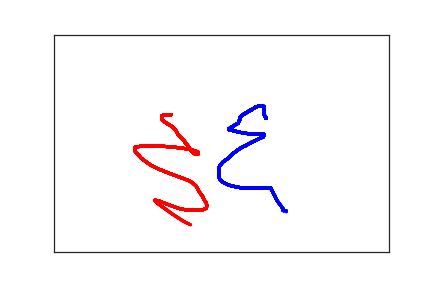

The data file committed next to this chart (first rows):
3.170000000000000000e+02, 1.930000000000000000e+02, 0.000000000000000000e+00, 1.000000000000000000e+00
3.130000000000000000e+02, 1.820000000000000000e+02, 5.100000000000000000e+01, 1.000000000000000000e+00
3.130000000000000000e+02, 1.770000000000000000e+02, 6.600000000000000000e+01, 1.000000000000000000e+00
3.140000000000000000e+02, 1.730000000000000000e+02, 8.500000000000000000e+01, 1.000000000000000000e+00
3.140000000000000000e+02, 1.700000000000000000e+02, 1.010000000000000000e+02, 1.000000000000000000e+00
3.140000000000000000e+02, 1.690000000000000000e+02, 1.130000000000000000e+02, 1.000000000000000000e+00
3.140000000000000000e+02, 1.660000000000000000e+02, 1.370000000000000000e+02, 1.000000000000000000e+00
3.130000000000000000e+02, 1.650000000000000000e+02, 1.490000000000000000e+02, 1.000000000000000000e+00
3.090000000000000000e+02, 1.650000000000000000e+02, 1.670000000000000000e+02, 1.000000000000000000e+00
3.050000000000000000e+02, 1.650000000000000000e+02, 1.890000000000000000e+02, 1.000000000000000000e+00
3.010000000000000000e+02, 1.670000000000000000e+02, 2.030000000000000000e+02, 1.000000000000000000e+00
2.960000000000000000e+02, 1.720000000000000000e+02, 2.180000000000000000e+02, 1.000000000000000000e+00
2.900000000000000000e+02, 1.770000000000000000e+02, 2.310000000000000000e+02, 1.000000000000000000e+00
2.850000000000000000e+02, 1.820000000000000000e+02, 2.480000000000000000e+02, 1.000000000000000000e+00
2.810000000000000000e+02, 1.850000000000000000e+02, 2.660000000000000000e+02, 1.000000000000000000e+00
2.790000000000000000e+02, 1.880000000000000000e+02, 2.840000000000000000e+02, 1.000000000000000000e+00
2.780000000000000000e+02, 1.910000000000000000e+02, 3.020000000000000000e+02, 1.000000000000000000e+00
2.780000000000000000e+02, 1.940000000000000000e+02, 3.140000000000000000e+02, 1.000000000000000000e+00
2.770000000000000000e+02, 1.970000000000000000e+02, 3.310000000000000000e+02, 1.000000000000000000e+00
2.760000000000000000e+02, 2.000000000000000000e+02, 3.460000000000000000e+02, 1.000000000000000000e+00
2.750000000000000000e+02, 2.040000000000000000e+02, 3.690000000000000000e+02, 1.000000000000000000e+00
2.710000000000000000e+02, 2.070000000000000000e+02, 3.910000000000000000e+02, 1.000000000000000000e+00
2.680000000000000000e+02, 2.110000000000000000e+02, 4.090000000000000000e+02, 1.000000000000000000e+00
2.640000000000000000e+02, 2.140000000000000000e+02, 4.240000000000000000e+02, 1.000000000000000000e+00
2.610000000000000000e+02, 2.170000000000000000e+02, 4.470000000000000000e+02, 1.000000000000000000e+00
2.610000000000000000e+02, 2.180000000000000000e+02, 4.800000000000000000e+02, 1.000000000000000000e+00
2.610000000000000000e+02, 2.190000000000000000e+02, 4.980000000000000000e+02, 1.000000000000000000e+00
2.650000000000000000e+02, 2.200000000000000000e+02, 5.180000000000000000e+02, 1.000000000000000000e+00
2.680000000000000000e+02, 2.210000000000000000e+02, 5.330000000000000000e+02, 1.000000000000000000e+00
2.730000000000000000e+02, 2.230000000000000000e+02, 5.480000000000000000e+02, 1.000000000000000000e+00
2.780000000000000000e+02, 2.250000000000000000e+02, 5.670000000000000000e+02, 1.000000000000000000e+00
2.830000000000000000e+02, 2.260000000000000000e+02, 5.900000000000000000e+02, 1.000000000000000000e+00
2.900000000000000000e+02, 2.280000000000000000e+02, 6.050000000000000000e+02, 1.000000000000000000e+00
2.960000000000000000e+02, 2.280000000000000000e+02, 6.230000000000000000e+02, 1.000000000000000000e+00
3.020000000000000000e+02, 2.280000000000000000e+02, 6.340000000000000000e+02, 1.000000000000000000e+00
3.080000000000000000e+02, 2.280000000000000000e+02, 6.490000000000000000e+02, 1.000000000000000000e+00
3.120000000000000000e+02, 2.280000000000000000e+02, 6.720000000000000000e+02, 1.000000000000000000e+00
3.130000000000000000e+02, 2.280000000000000000e+02, 6.830000000000000000e+02, 1.000000000000000000e+00
3.130000000000000000e+02, 2.290000000000000000e+02, 7.300000000000000000e+02, 1.000000000000000000e+00
3.130000000000000000e+02, 2.300000000000000000e+02, 7.540000000000000000e+02, 1.000000000000000000e+00
3.130000000000000000e+02, 2.310000000000000000e+02, 7.810000000000000000e+02, 1.000000000000000000e+00
3.130000000000000000e+02, 2.320000000000000000e+02, 7.970000000000000000e+02, 1.000000000000000000e+00
3.130000000000000000e+02, 2.330000000000000000e+02, 8.220000000000000000e+02, 1.000000000000000000e+00
3.130000000000000000e+02, 2.340000000000000000e+02, 8.520000000000000000e+02, 1.000000000000000000e+00
3.120000000000000000e+02, 2.350000000000000000e+02, 8.650000000000000000e+02, 1.000000000000000000e+00
3.120000000000000000e+02, 2.360000000000000000e+02, 8.850000000000000000e+02, 1.000000000000000000e+00
3.100000000000000000e+02, 2.370000000000000000e+02, 8.990000000000000000e+02, 1.000000000000000000e+00
3.070000000000000000e+02, 2.390000000000000000e+02, 9.140000000000000000e+02, 1.000000000000000000e+00
3.020000000000000000e+02, 2.430000000000000000e+02, 9.330000000000000000e+02, 1.000000000000000000e+00
2.960000000000000000e+02, 2.470000000000000000e+02, 9.570000000000000000e+02, 1.000000000000000000e+00
2.910000000000000000e+02, 2.510000000000000000e+02, 9.730000000000000000e+02, 1.000000000000000000e+00
2.870000000000000000e+02, 2.550000000000000000e+02, 9.900000000000000000e+02, 1.000000000000000000e+00
2.820000000000000000e+02, 2.580000000000000000e+02, 1.003000000000000000e+03, 1.000000000000000000e+00
2.780000000000000000e+02, 2.620000000000000000e+02, 1.016000000000000000e+03, 1.000000000000000000e+00
2.730000000000000000e+02, 2.670000000000000000e+02, 1.035000000000000000e+03, 1.000000000000000000e+00
2.680000000000000000e+02, 2.730000000000000000e+02, 1.050000000000000000e+03, 1.000000000000000000e+00
2.630000000000000000e+02, 2.800000000000000000e+02, 1.064000000000000000e+03, 1.000000000000000000e+00
2.580000000000000000e+02, 2.870000000000000000e+02, 1.085000000000000000e+03, 1.000000000000000000e+00
2.530000000000000000e+02, 2.920000000000000000e+02, 1.105000000000000000e+03, 1.000000000000000000e+00
2.500000000000000000e+02, 2.970000000000000000e+02, 1.116000000000000000e+03, 1.000000000000000000e+00
2.480000000000000000e+02, 3.010000000000000000e+02, 1.134000000000000000e+03, 1.000000000000000000e+00
... 127 more rows
